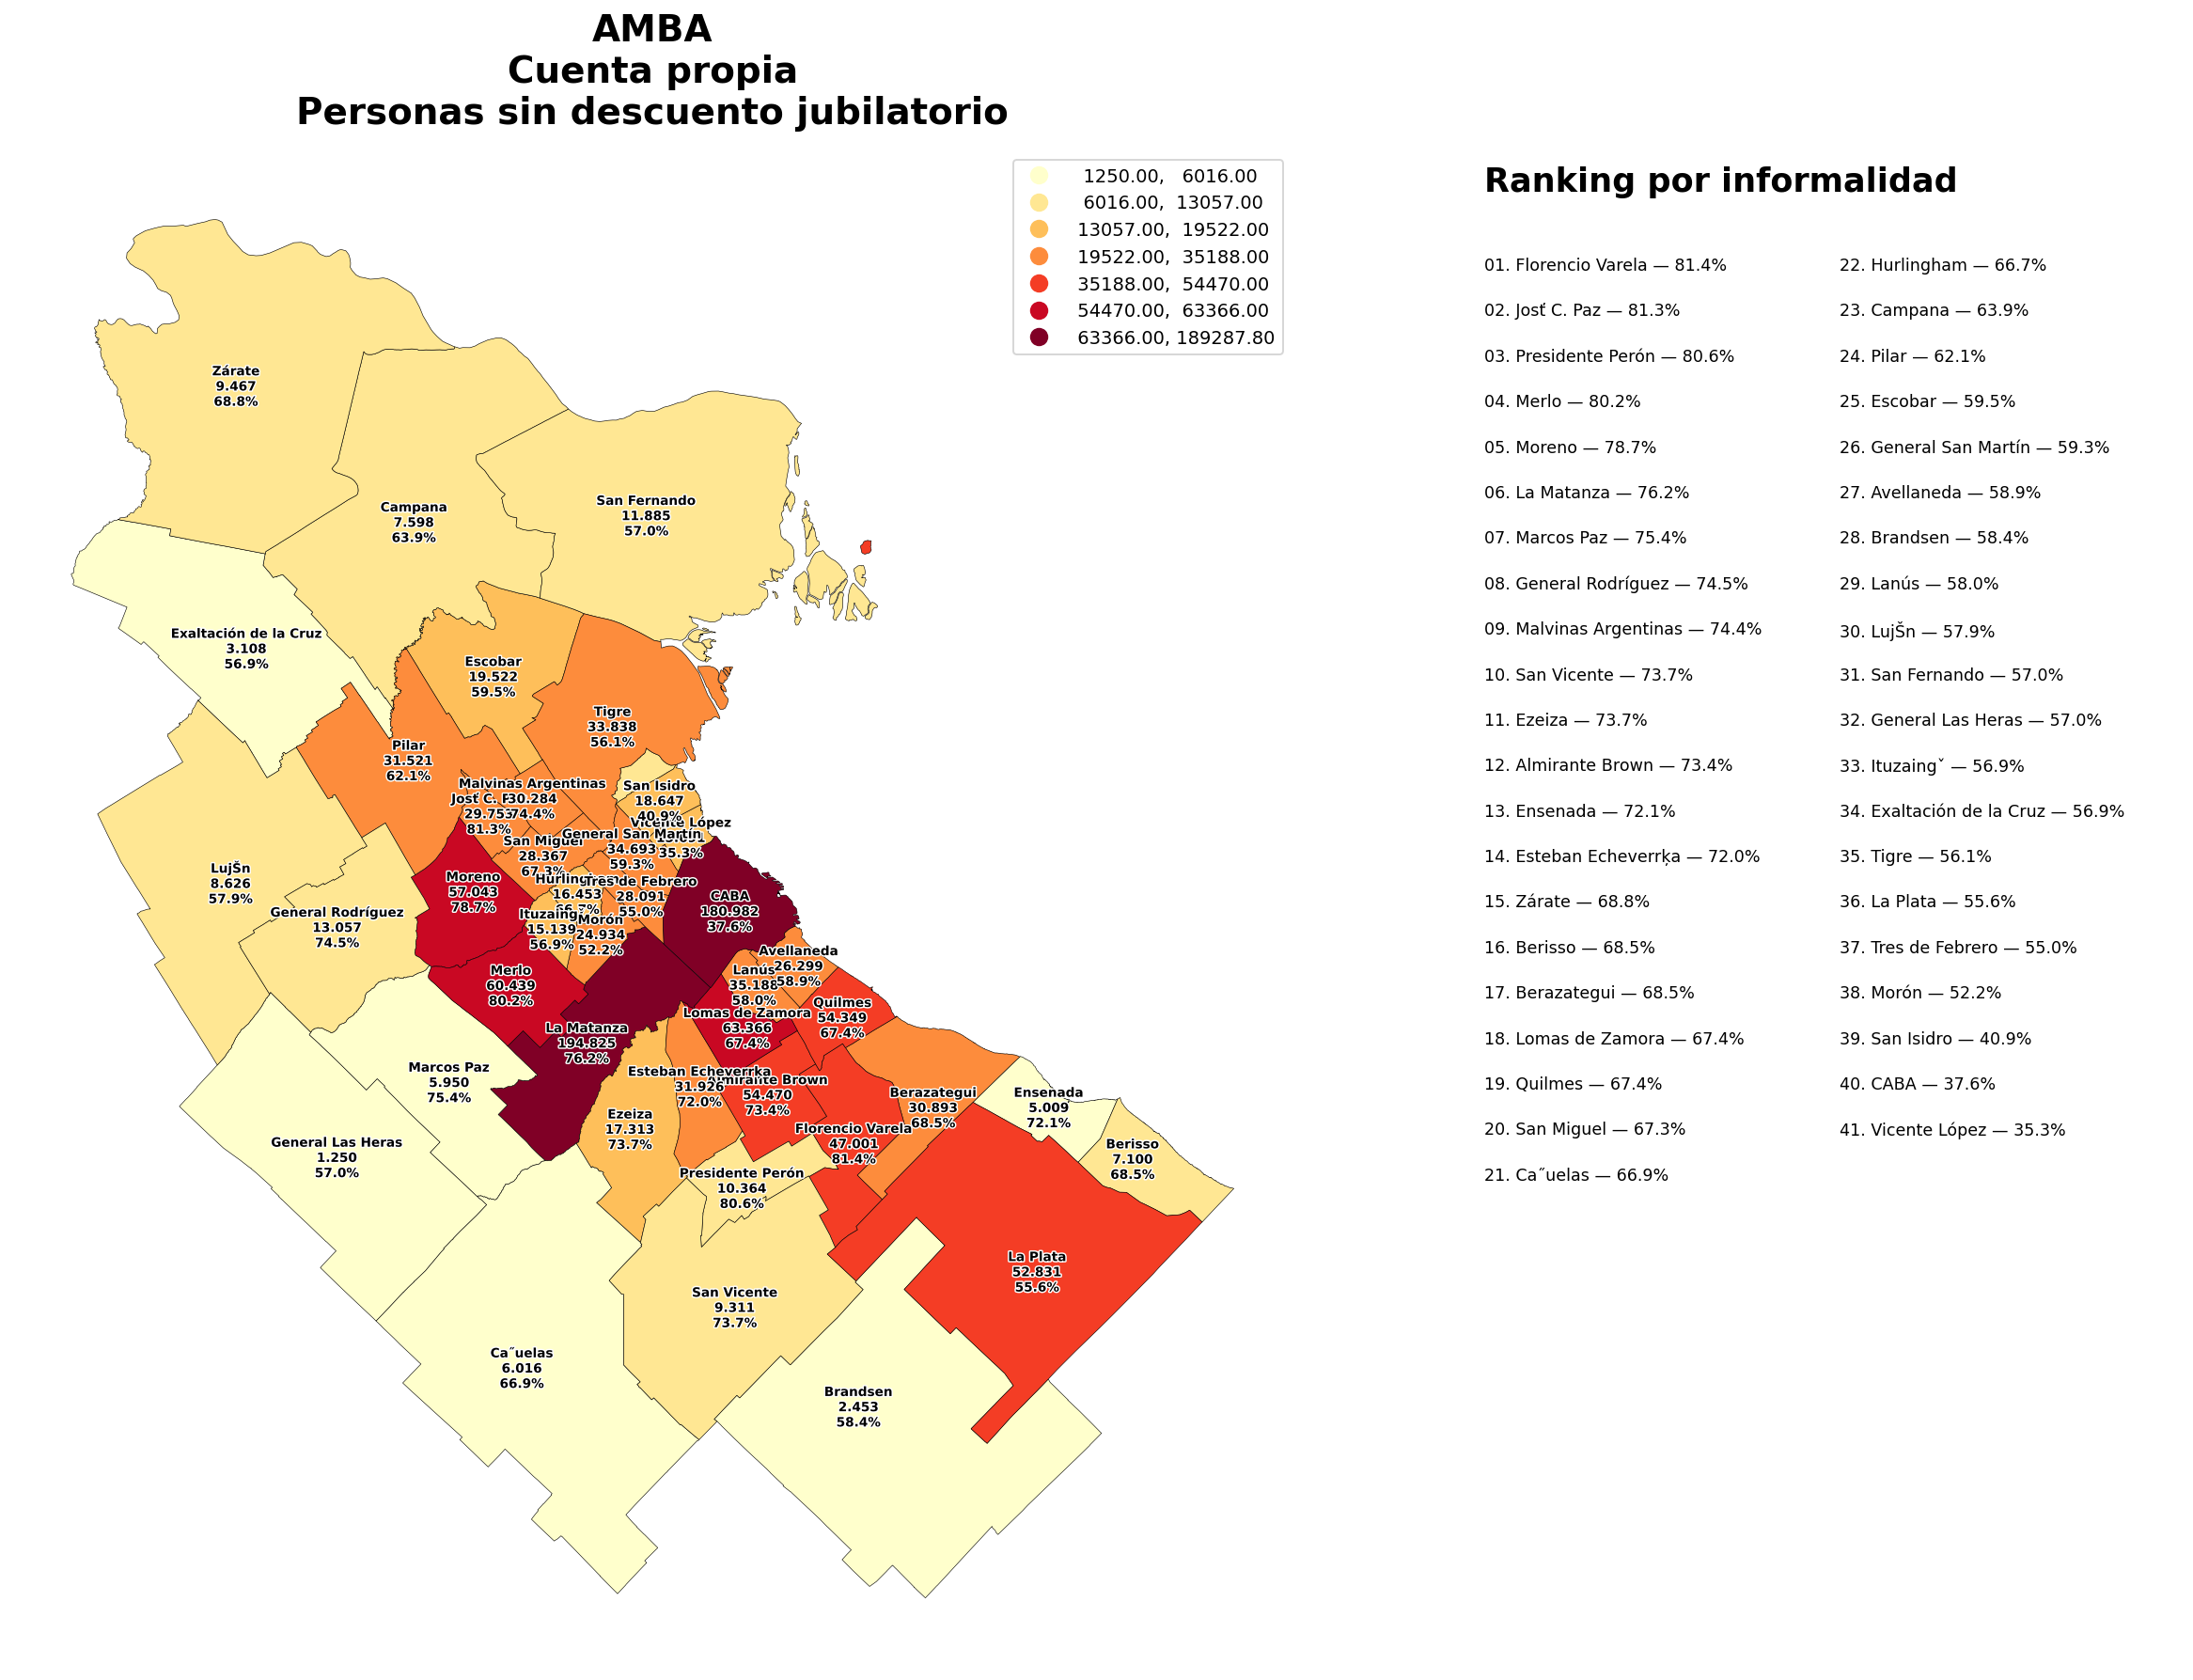

Values plotted in this chart, from the file beside it:
departamento, sindesc_cp, tasa, rank
Florencio Varela, 47001, 81.36, 1
Josť C. Paz, 29753, 81.3, 2
Presidente Perón, 10364, 80.61, 3
Merlo, 60439, 80.19, 4
Moreno, 57043, 78.68, 5
La Matanza, 194825, 76.18, 6
Marcos Paz, 5950, 75.43, 7
General Rodríguez, 13057, 74.47, 8
Malvinas Argentinas, 30284, 74.39, 9
San Vicente, 9311, 73.74, 10
Ezeiza, 17313, 73.66, 11
Almirante Brown, 54470, 73.41, 12
Ensenada, 5009, 72.05, 13
Esteban Echeverrķa, 31926, 72.04, 14
Zárate, 9467, 68.83, 15
Berisso, 7100, 68.54, 16
Berazategui, 30893, 68.48, 17
Lomas de Zamora, 63366, 67.43, 18
Quilmes, 54349, 67.35, 19
San Miguel, 28367, 67.29, 20
Ca˝uelas, 6016, 66.92, 21
Hurlingham, 16453, 66.74, 22
Campana, 7598, 63.88, 23
Pilar, 31521, 62.12, 24
Escobar, 19522, 59.49, 25
General San Martín, 34693, 59.26, 26
Avellaneda, 26299, 58.93, 27
Brandsen, 2453, 58.39, 28
Lanús, 35188, 57.96, 29
LujŠn, 8626, 57.86, 30
San Fernando, 11885, 57.04, 31
General Las Heras, 1250, 57.03, 32
Ituzaingˇ, 15139, 56.92, 33
Exaltación de la Cruz, 3108, 56.89, 34
Tigre, 33838, 56.05, 35
La Plata, 52831, 55.59, 36
Tres de Febrero, 28091, 54.99, 37
Morón, 24934, 52.22, 38
San Isidro, 18647, 40.89, 39
CABA, 180982, 37.58, 40
Vicente López, 15691, 35.32, 41
